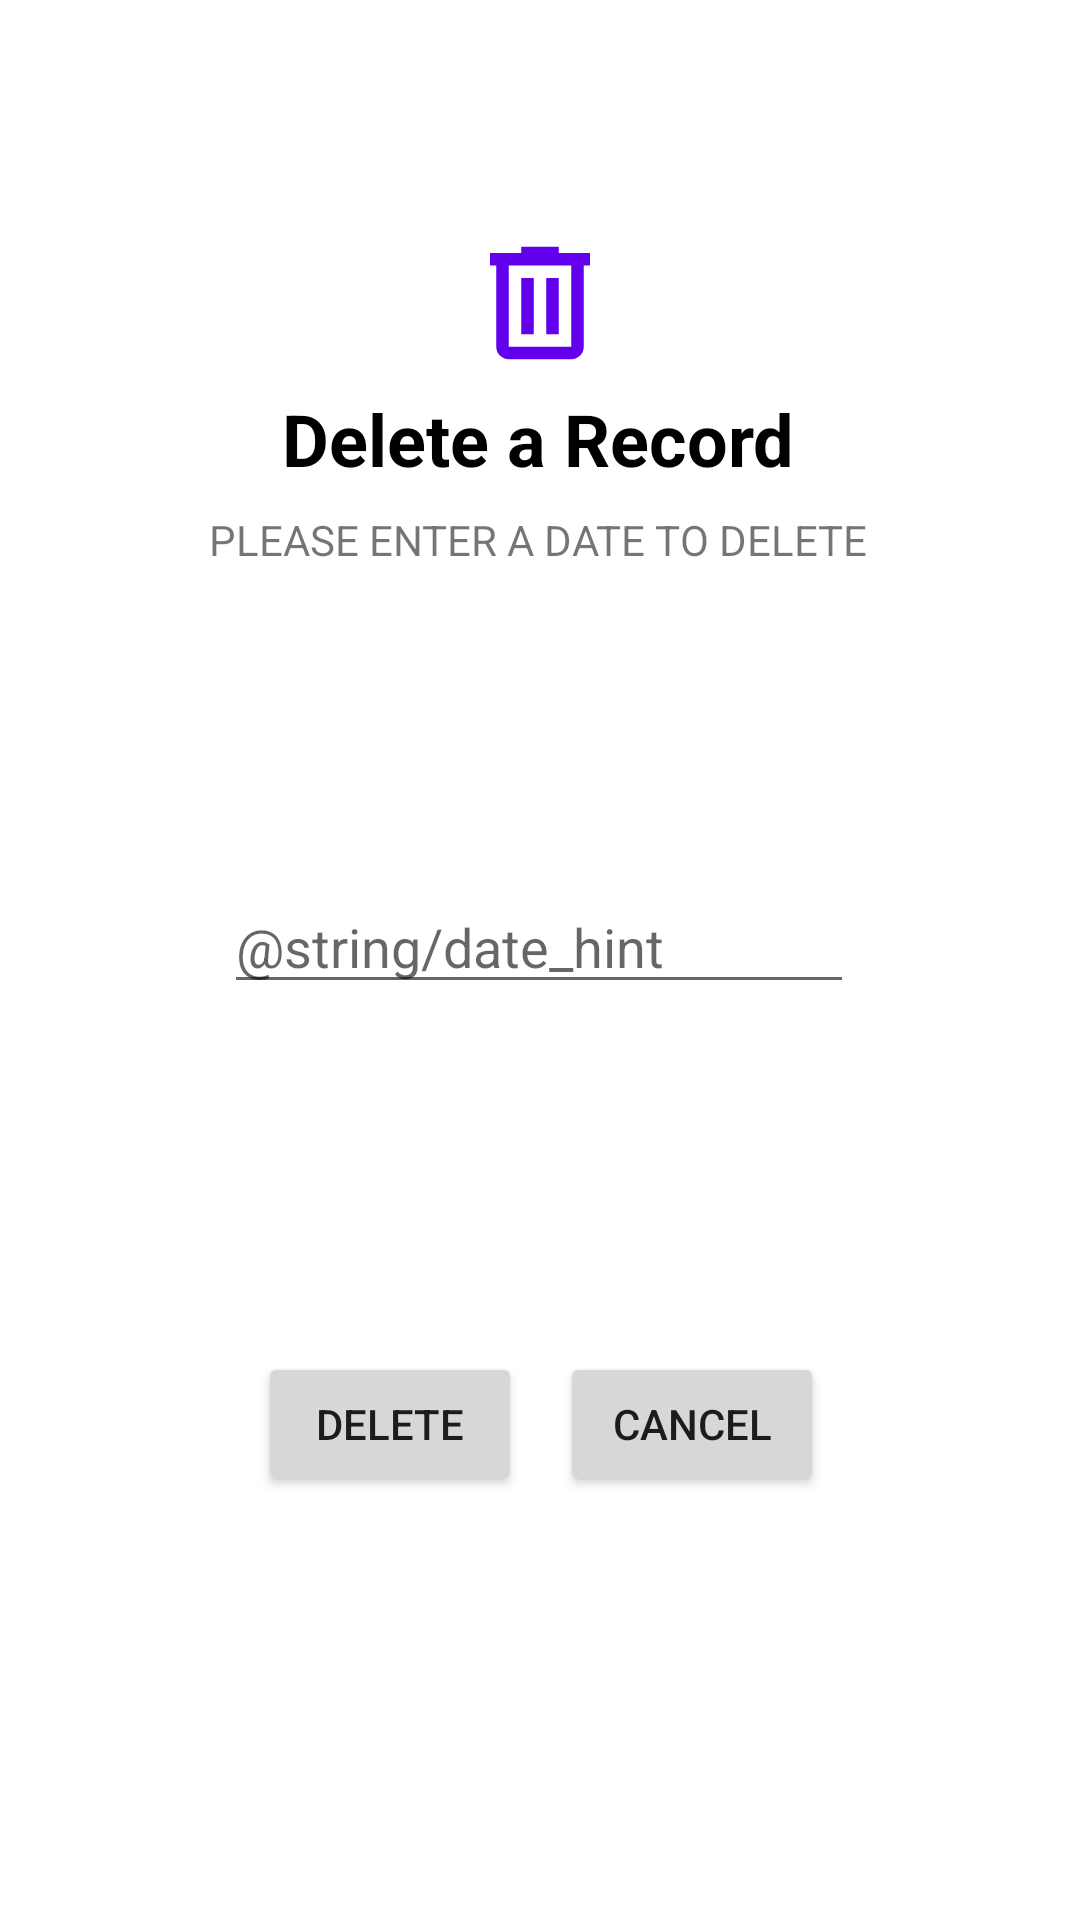

Android layout source for this screen:
<!-- AndroidManifest.xml: application theme Theme.WeightTracker -->
<!-- res/layout/activity_delete_record.xml -->
<?xml version="1.0" encoding="utf-8"?>
<androidx.constraintlayout.widget.ConstraintLayout xmlns:android="http://schemas.android.com/apk/res/android"
    xmlns:app="http://schemas.android.com/apk/res-auto"
    xmlns:tools="http://schemas.android.com/tools"
    android:layout_width="match_parent"
    android:layout_height="match_parent"
    android:background="#FFFFFF"
    android:paddingTop="24dp">

    <ImageView
        android:id="@+id/image_alertBox"
        android:layout_width="wrap_content"
        android:layout_height="wrap_content"
        android:layout_marginTop="52dp"
        android:cropToPadding="false"
        app:layout_constraintEnd_toEndOf="parent"
        app:layout_constraintStart_toStartOf="parent"
        app:layout_constraintTop_toTopOf="parent"
        app:srcCompat="@drawable/trash_can_purple" />

    <TextView
        android:id="@+id/delete_titleTextView"
        android:layout_width="wrap_content"
        android:layout_height="wrap_content"
        android:layout_marginTop="4dp"
        android:text="@string/delete_record_title"
        android:textColor="@color/black"
        android:textSize="24dp"
        android:textStyle="bold"
        app:layout_constraintEnd_toEndOf="parent"
        app:layout_constraintHorizontal_bias="0.498"
        app:layout_constraintStart_toStartOf="parent"
        app:layout_constraintTop_toBottomOf="@+id/image_alertBox" />

    <EditText
        android:id="@+id/editTextDate"
        android:layout_width="wrap_content"
        android:layout_height="wrap_content"
        android:layout_marginTop="104dp"
        android:ems="10"
        android:hint="@string/date_hint"
        android:inputType="date"
        app:layout_constraintEnd_toEndOf="parent"
        app:layout_constraintHorizontal_bias="0.497"
        app:layout_constraintStart_toStartOf="parent"
        app:layout_constraintTop_toBottomOf="@+id/change_record_prompt" />

    <Button
        android:id="@+id/deleteRecord_button"
        android:layout_width="wrap_content"
        android:layout_height="wrap_content"
        android:layout_marginTop="116dp"
        android:onClick="deleteButtonOnClick"
        android:text="Delete"
        app:layout_constraintEnd_toEndOf="parent"
        app:layout_constraintHorizontal_bias="0.316"
        app:layout_constraintStart_toStartOf="parent"
        app:layout_constraintTop_toBottomOf="@+id/editTextDate" />

    <Button
        android:id="@+id/confirmDelete_button"
        android:layout_width="wrap_content"
        android:layout_height="wrap_content"
        android:layout_marginTop="116dp"
        android:onClick="confirmButtonOnClick"
        android:text="Confirm"
        app:layout_constraintEnd_toEndOf="parent"
        app:layout_constraintHorizontal_bias="0.316"
        app:layout_constraintStart_toStartOf="parent"
        app:layout_constraintTop_toBottomOf="@+id/editTextDate"
        android:visibility="invisible"/>

    <Button
        android:id="@+id/cancelButton"
        android:layout_width="wrap_content"
        android:layout_height="wrap_content"
        android:layout_marginTop="116dp"
        android:onClick="cancelButtonClick"
        android:text="Cancel"
        app:layout_constraintEnd_toEndOf="parent"
        app:layout_constraintHorizontal_bias="0.686"
        app:layout_constraintStart_toStartOf="parent"
        app:layout_constraintTop_toBottomOf="@+id/editTextDate" />

    <TextView
        android:id="@+id/change_record_prompt"
        android:layout_width="wrap_content"
        android:layout_height="wrap_content"
        android:layout_marginTop="8dp"
        android:text="@string/delete_record_prompt"
        app:layout_constraintEnd_toEndOf="parent"
        app:layout_constraintHorizontal_bias="0.497"
        app:layout_constraintStart_toStartOf="parent"
        app:layout_constraintTop_toBottomOf="@+id/delete_titleTextView" />
</androidx.constraintlayout.widget.ConstraintLayout>
<!-- resources referenced by this layout -->
<resources>
  <color name="black">#FF000000</color>
  <!-- drawable trash_can_purple (drawable-v24) -->
  <vector xmlns:android="http://schemas.android.com/apk/res/android"
      android:height="50dp"
      android:width="50dp"
      android:viewportWidth="24"
      android:viewportHeight="24">
      <path android:fillColor="@color/purple_500" android:pathData="M9,3V4H4V6H5V19A2,2 0 0,0 7,21H17A2,2 0 0,0 19,19V6H20V4H15V3H9M7,6H17V19H7V6M9,8V17H11V8H9M13,8V17H15V8H13Z" />
  </vector>
  <string name="delete_record_prompt">PLEASE ENTER A DATE TO DELETE</string>
  <string name="delete_record_title">Delete a Record</string>
  <style name="Theme.WeightTracker" parent="Theme.MaterialComponents.DayNight.DarkActionBar">
          
          <item name="colorPrimary">@color/purple_500</item>
          <item name="colorPrimaryVariant">@color/purple_700</item>
          <item name="colorOnPrimary">@color/white</item>
          
          <item name="colorSecondary">@color/teal_200</item>
          <item name="colorSecondaryVariant">@color/teal_700</item>
          <item name="colorOnSecondary">@color/black</item>
          
          <item name="android:statusBarColor" tools:targetApi="l">?attr/colorPrimaryVariant</item>
          
      </style>
  <color name="purple_500">#FF6200EE</color>
  <color name="purple_700">#FF3700B3</color>
  <color name="white">#FFFFFFFF</color>
  <color name="teal_200">#FF03DAC5</color>
  <color name="teal_700">#FF018786</color>
</resources>
